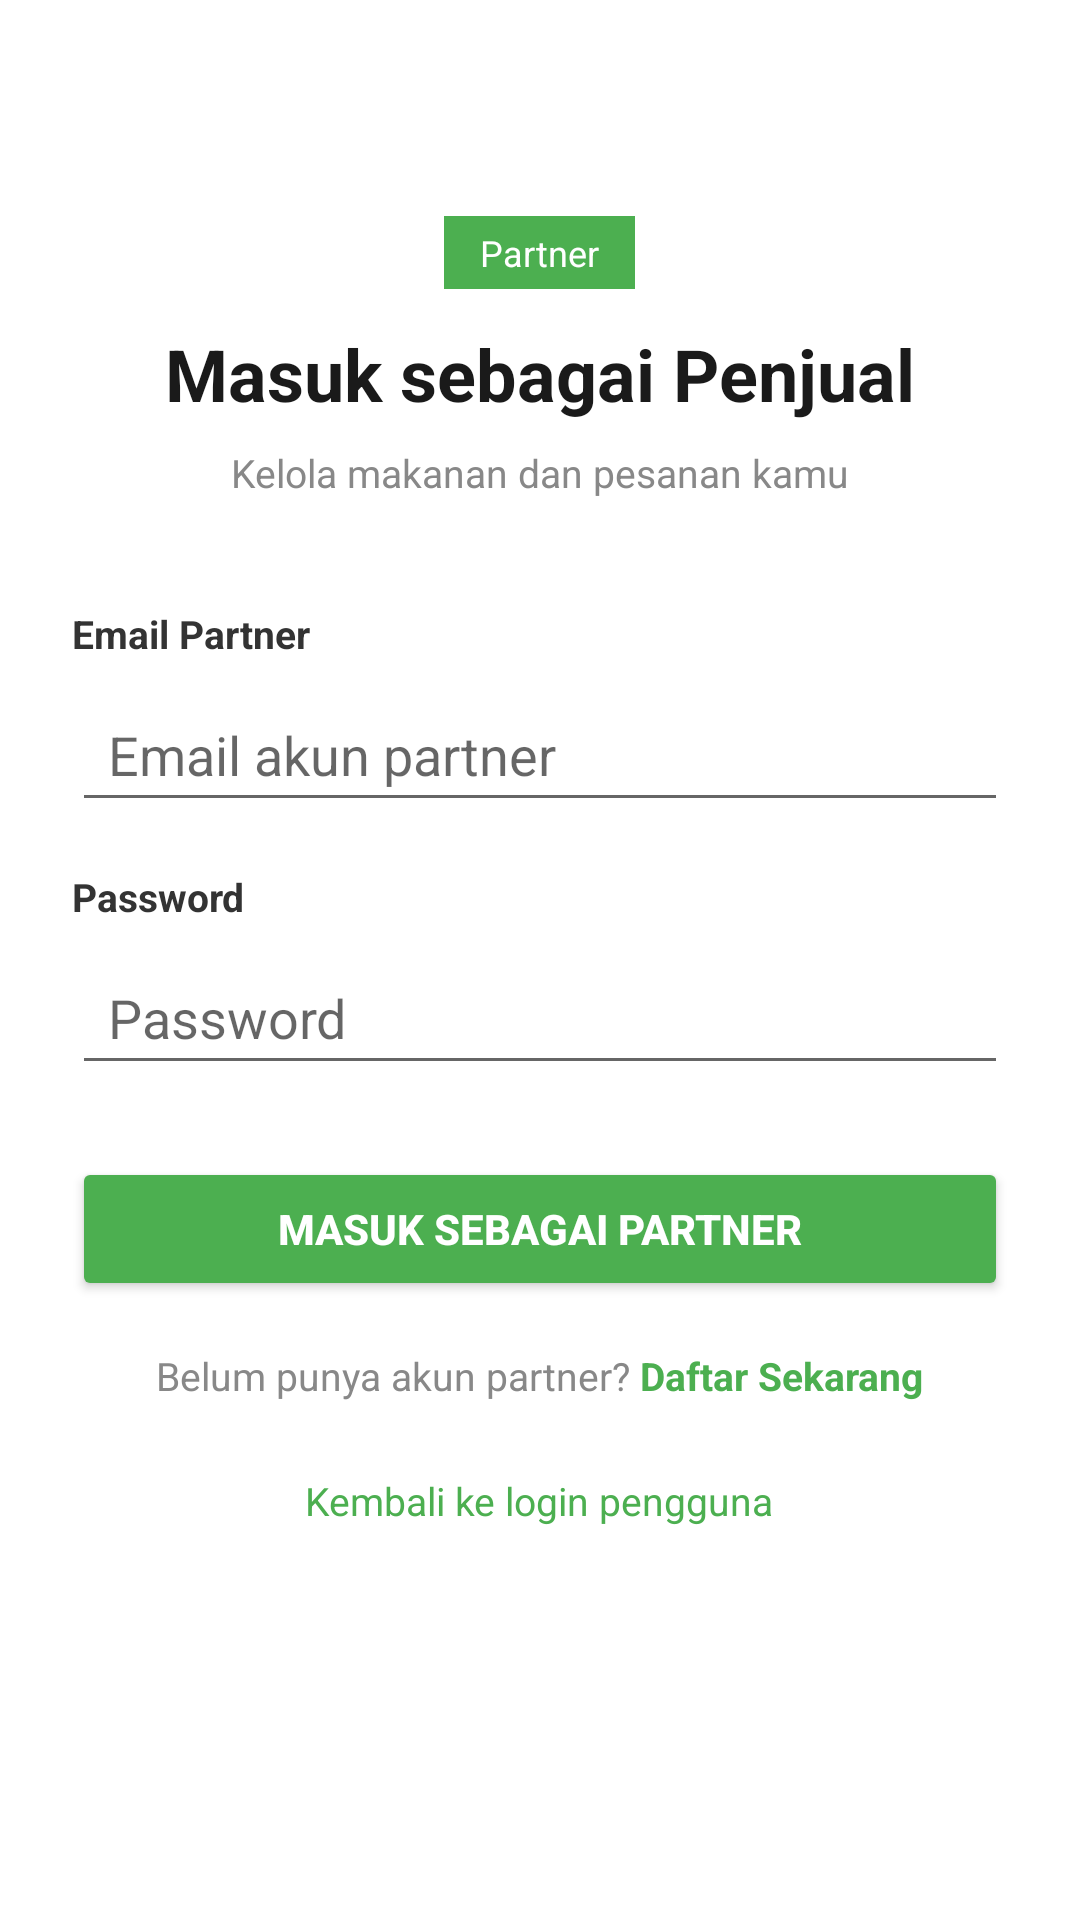

Layout XML and referenced resources for this Android screen:
<!-- AndroidManifest.xml: application theme Theme.AppCompat.Light.NoActionBar -->
<!-- res/layout/activity_partner_login.xml -->
<?xml version="1.0" encoding="utf-8"?>
<ScrollView
    xmlns:android="http://schemas.android.com/apk/res/android"
    android:layout_width="match_parent"
    android:layout_height="match_parent"
    android:background="#FFFFFF"
    android:fillViewport="true">

    <LinearLayout
        android:layout_width="match_parent"
        android:layout_height="wrap_content"
        android:orientation="vertical"
        android:padding="24dp"
        android:gravity="center_horizontal">

        <TextView
            android:layout_width="wrap_content"
            android:layout_height="wrap_content"
            android:text="Partner"
            android:textSize="12sp"
            android:textColor="#FFFFFF"
            android:background="#4CAF50"
            android:paddingStart="12dp"
            android:paddingEnd="12dp"
            android:paddingTop="4dp"
            android:paddingBottom="4dp"
            android:layout_marginTop="48dp"
            android:layout_marginBottom="12dp"/>

        <TextView
            android:layout_width="wrap_content"
            android:layout_height="wrap_content"
            android:text="Masuk sebagai Penjual"
            android:textSize="24sp"
            android:textStyle="bold"
            android:textColor="#1A1A1A"
            android:layout_marginBottom="8dp"/>

        <TextView
            android:layout_width="wrap_content"
            android:layout_height="wrap_content"
            android:text="Kelola makanan dan pesanan kamu"
            android:textSize="13sp"
            android:textColor="#888888"
            android:layout_marginBottom="36dp"/>

        <TextView
            android:layout_width="match_parent"
            android:layout_height="wrap_content"
            android:text="Email Partner"
            android:textSize="13sp"
            android:textStyle="bold"
            android:textColor="#333333"
            android:layout_marginBottom="6dp"/>

        <EditText
            android:id="@+id/etEmail"
            android:layout_width="match_parent"
            android:layout_height="48dp"
            android:hint="Email akun partner"
            android:inputType="textEmailAddress"
            android:paddingStart="12dp"
            android:paddingEnd="12dp"
            android:layout_marginBottom="16dp"/>

        <TextView
            android:layout_width="match_parent"
            android:layout_height="wrap_content"
            android:text="Password"
            android:textSize="13sp"
            android:textStyle="bold"
            android:textColor="#333333"
            android:layout_marginBottom="6dp"/>

        <EditText
            android:id="@+id/etPassword"
            android:layout_width="match_parent"
            android:layout_height="48dp"
            android:hint="Password"
            android:inputType="textPassword"
            android:paddingStart="12dp"
            android:paddingEnd="12dp"
            android:layout_marginBottom="24dp"/>

        <Button
            android:id="@+id/btnPartnerLogin"
            android:layout_width="match_parent"
            android:layout_height="48dp"
            android:text="Masuk sebagai Partner"
            android:textSize="14sp"
            android:textStyle="bold"
            android:backgroundTint="#4CAF50"
            android:textColor="#FFFFFF"
            android:layout_marginBottom="16dp"/>

        <LinearLayout
            android:layout_width="wrap_content"
            android:layout_height="wrap_content"
            android:orientation="horizontal"
            android:layout_marginBottom="24dp">
            <TextView
                android:layout_width="wrap_content"
                android:layout_height="wrap_content"
                android:text="Belum punya akun partner? "
                android:textSize="13sp"
                android:textColor="#888888"/>
            <TextView
                android:id="@+id/tvGoToPartnerRegister"
                android:layout_width="wrap_content"
                android:layout_height="wrap_content"
                android:text="Daftar Sekarang"
                android:textSize="13sp"
                android:textColor="#4CAF50"
                android:textStyle="bold"/>
        </LinearLayout>

        <TextView
            android:id="@+id/tvBackToUser"
            android:layout_width="wrap_content"
            android:layout_height="wrap_content"
            android:text="Kembali ke login pengguna"
            android:textSize="13sp"
            android:textColor="#4CAF50"/>

    </LinearLayout>
</ScrollView>
<!-- resources referenced by this layout -->
<resources>

</resources>
